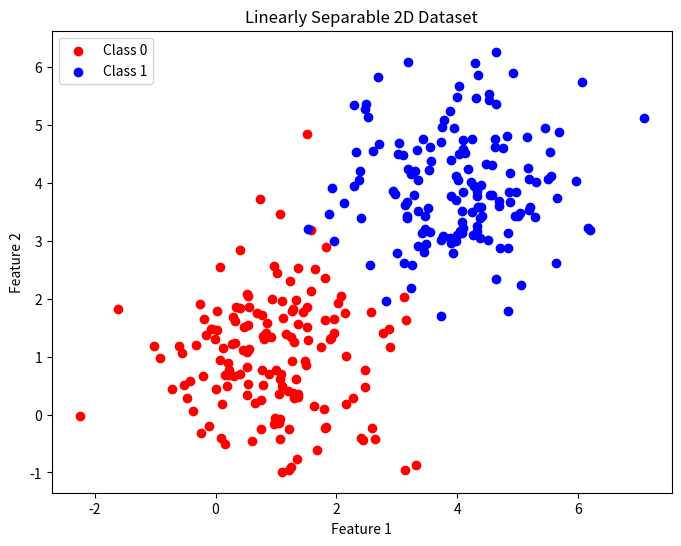

Generate this figure with matplotlib:
import numpy as np
import matplotlib.pyplot as plt

np.random.seed(42)

# Generate 150 points around (1,1) for class 0
class0 = np.random.randn(150, 2) + np.array([1, 1])

# Generate 150 points around (4,4) for class 1
class1 = np.random.randn(150, 2) + np.array([4, 4])


X = np.vstack((class0, class1))
y = np.hstack((np.zeros(150), np.ones(150)))


plt.figure(figsize=(8,6))
plt.scatter(class0[:, 0], class0[:, 1], color='red', label='Class 0')
plt.scatter(class1[:, 0], class1[:, 1], color='blue', label='Class 1')
plt.title("Linearly Separable 2D Dataset")
plt.xlabel("Feature 1")
plt.ylabel("Feature 2")
plt.legend()
plt.show()
